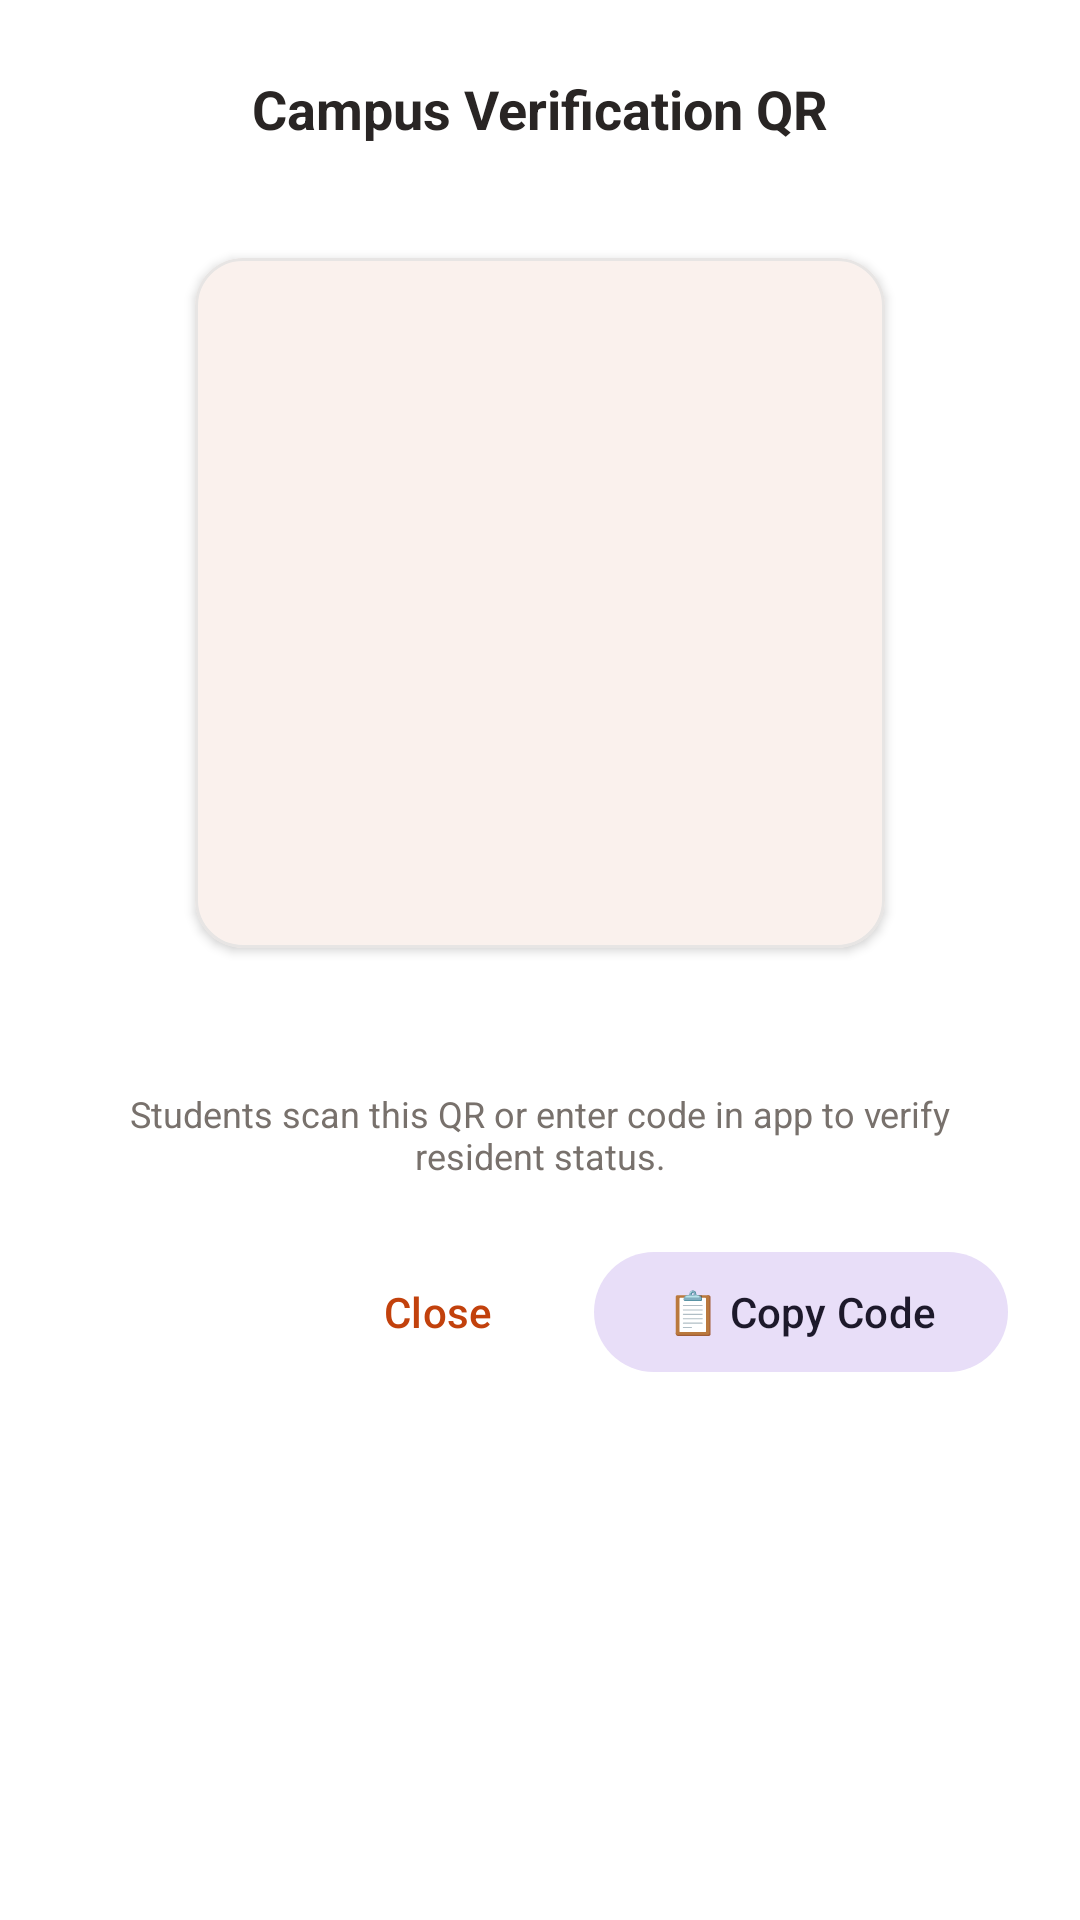

Android layout source for this screen:
<!-- AndroidManifest.xml: application theme Theme.WallOfGoodWill -->
<!-- res/layout/dialog_view_qr.xml -->
<?xml version="1.0" encoding="utf-8"?>
<LinearLayout
    xmlns:android="http://schemas.android.com/apk/res/android"
    xmlns:app="http://schemas.android.com/apk/res-auto"
    xmlns:tools="http://schemas.android.com/tools"
    android:layout_width="match_parent"
    android:layout_height="wrap_content"
    android:orientation="vertical"
    android:padding="24dp"
    android:gravity="center_horizontal"
    android:background="@color/surface">

    <TextView
        android:id="@+id/tvQrDialogTitle"
        android:layout_width="wrap_content"
        android:layout_height="wrap_content"
        android:text="Campus Verification QR"
        android:textSize="18sp"
        android:textStyle="bold"
        android:textColor="@color/text_primary" />

    <TextView
        android:id="@+id/tvQrDialogLabel"
        android:layout_width="wrap_content"
        android:layout_height="wrap_content"
        android:layout_marginTop="4dp"
        android:textSize="13sp"
        android:textColor="@color/text_secondary"
        android:gravity="center"
        tools:text="Hostel Block A Main Notice Board" />

    
    <com.google.android.material.card.MaterialCardView
        android:layout_width="wrap_content"
        android:layout_height="wrap_content"
        android:layout_marginTop="16dp"
        app:cardCornerRadius="16dp"
        app:cardElevation="2dp"
        app:cardBackgroundColor="@color/surface"
        app:strokeColor="@color/outline"
        app:strokeWidth="1dp">

        <ImageView
            android:id="@+id/ivQrBitmap"
            android:layout_width="230dp"
            android:layout_height="230dp"
            android:padding="12dp"
            android:contentDescription="Scannable QR Code"
            android:scaleType="fitCenter" />

    </com.google.android.material.card.MaterialCardView>

    
    <TextView
        android:id="@+id/tvQrCodeValue"
        android:layout_width="wrap_content"
        android:layout_height="wrap_content"
        android:layout_marginTop="16dp"
        android:textSize="20sp"
        android:textStyle="bold"
        android:fontFamily="monospace"
        android:textColor="@color/primary"
        tools:text="GW-NOTICEBOARD-A" />

    <TextView
        android:layout_width="wrap_content"
        android:layout_height="wrap_content"
        android:layout_marginTop="4dp"
        android:textSize="12sp"
        android:textColor="@color/text_secondary"
        android:gravity="center"
        android:text="Students scan this QR or enter code in app to verify resident status." />

    
    <LinearLayout
        android:layout_width="match_parent"
        android:layout_height="wrap_content"
        android:orientation="horizontal"
        android:layout_marginTop="20dp"
        android:gravity="end">

        <com.google.android.material.button.MaterialButton
            android:id="@+id/btnCloseQrDialog"
            style="@style/Widget.Material3.Button.TextButton"
            android:layout_width="wrap_content"
            android:layout_height="wrap_content"
            android:text="Close" />

        <com.google.android.material.button.MaterialButton
            android:id="@+id/btnCopyCodeDialog"
            style="@style/Widget.Material3.Button.TonalButton"
            android:layout_width="wrap_content"
            android:layout_height="wrap_content"
            android:layout_marginStart="8dp"
            android:text="📋 Copy Code" />

    </LinearLayout>

</LinearLayout>
<!-- resources referenced by this layout -->
<resources>
  <color name="outline">#E7E5E4</color>
  <color name="primary">#C2410C</color>
  <color name="surface">#FFFFFF</color>
  <color name="text_primary">#292524</color>
  <color name="text_secondary">#78716C</color>
  <style name="Theme.WallOfGoodWill" parent="Theme.Material3.DayNight.NoActionBar">
          <item name="colorPrimary">@color/primary</item>
          <item name="colorSecondary">@color/secondary</item>
          <item name="android:statusBarColor">@color/background</item>
          <item name="android:windowLightStatusBar">true</item>
          <item name="android:windowBackground">@color/background</item>
          <item name="colorSurface">@color/surface</item>
      </style>
  <color name="secondary">#059669</color>
  <color name="background">#FFFDF9</color>
</resources>
